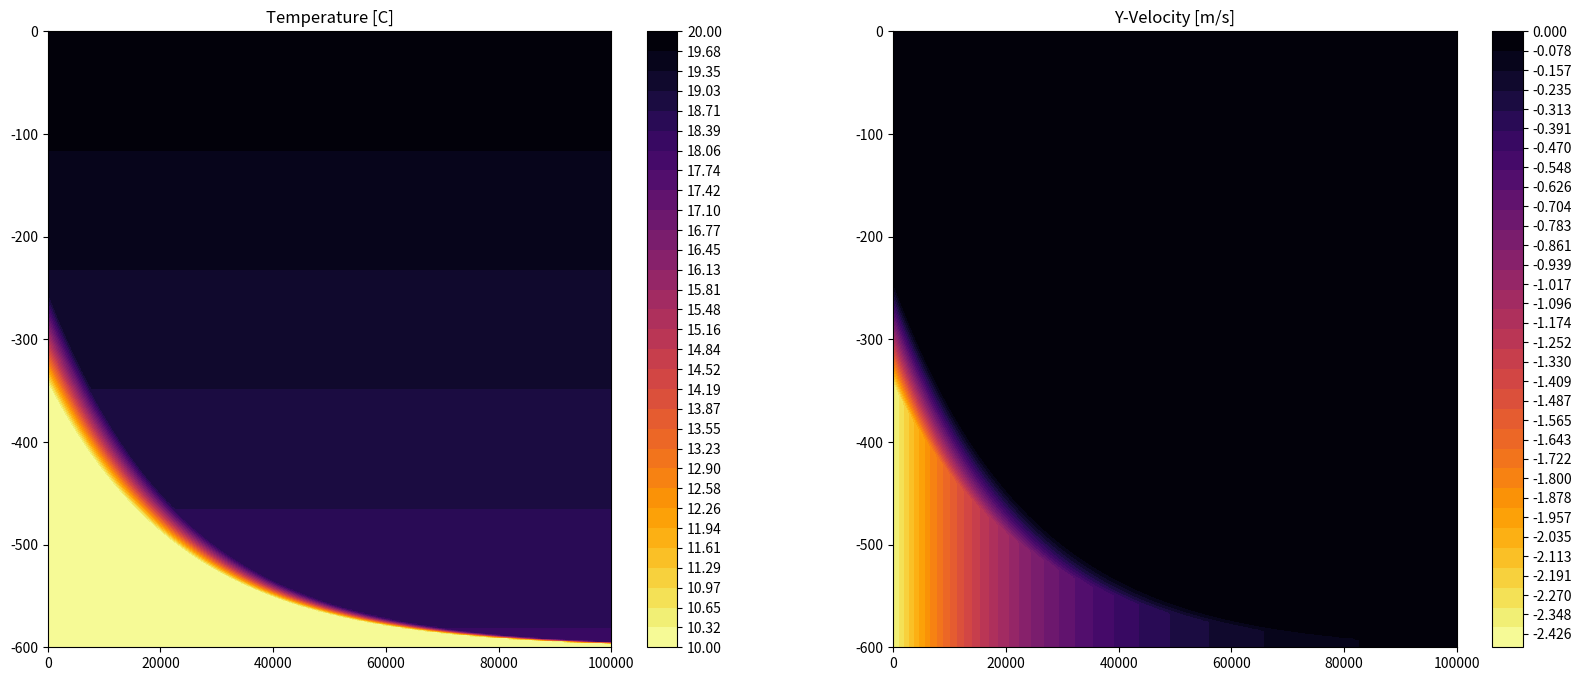

Source code (Python):
"""
Define DOME inflow temperature/density and velocity fields.

Inflow field is stratified and in geostrophic balance.
Equations are based on Legg et al. (2006)

"""
import numpy
import matplotlib.pyplot as plt

# constants
bay_width = 100e3
bay_depth = h_e = 600.
bay_length = 50e3
bay_x_lim = [800e3, 900e3]
basin_lx = 1100e3
basin_ly = 600e3
basin_extend = 120e3
basin_depth = 3600.

# define bathymetry slope
y_slope = [300e3, 600e3]
depth_lim = [3600., 600.]

h_0 = 300.0       # inflow height [m]
delta_rho = 2.0   # density anomaly [kg/m3]
rho_0 = 1000.0    # reference density [kg/m3]
g = 9.81          # gravitational acceleration [m/s2]
b_0 = 0.0         # buoyancy at surface [m/s2]
f_0 = 1e-4        # Coriolis parameter [1/s]
Ri_m = 1.0/3.0    # minimum gradient Richardson number

# temperature limits for a linear equation of state
temp_lim = [10.0, 20.0]
alpha = delta_rho/(temp_lim[1] - temp_lim[0])  # thermal expansion coeff
beta = 0.0  # haline contraction coeff
t_ref = temp_lim[1]
salt_const = 0.0

# buoyancy anomaly
# b = -g/rho_0 (rho - rho_0)  [m/s2]
db_0 = -g/rho_0 * -delta_rho

# inflow velocity amplitude [m/s]
U_0 = numpy.sqrt(db_0*h_0)

# buoyancy frequency of the background stratification
# N2 = - g/rho_0 d(rho)/dz = d(b)/dz
N2 = db_0/basin_depth

# length scale of decay
L_rho = U_0/f_0

# inflow depth as a function of x_w = distance from western wall of the bay
h_func = lambda x_w: h_0 * numpy.exp(-x_w/L_rho)

# modified z coordinate
z_star_func = lambda x_w, z: (z - h_func(x_w) + h_e + 1e-3)/h_func(x_w)

# function F(z_star)
F_func = lambda z_star: numpy.maximum(numpy.minimum(1./Ri_m * (z_star)/(z_star + 1.) + 0.5, 1.0), 0.0)

# solution for buoyancy, b = min(b_a, b_b)
b_a_func = lambda x_w, z: b_0 - db_0*(1. - F_func(z_star_func(x_w, z)))
b_b_func = lambda x_w, z: b_0 + N2*z  # background stratification
b_func = lambda x_w, z: numpy.minimum(b_a_func(x_w, z), b_b_func(x_w, z))

v_func = lambda x_w, z: -U_0*numpy.exp(-x_w/L_rho)*(1 - F_func(z_star_func(x_w, z)))

# compute density solution
rho_func = lambda x_w, z: -rho_0/g*b_func(x_w, z) + rho_0

# compute temperature solution from linear equation of state
# rho = rho_0 - alpha*(t - t_ref)
temp_func = lambda x_w, z: -(rho_func(x_w, z) - rho_0)/alpha + t_ref


def plot_fields():
    """plots inflow temperature and velocity fields"""

    x_plot = numpy.linspace(0, bay_width, 500)
    z_plot = numpy.linspace(-bay_depth, 0, 400)

    X, Z = numpy.meshgrid(x_plot, z_plot)

    fig, ax_list = plt.subplots(nrows=1, ncols=2, figsize=(20, 8))

    b_plot = b_func(X, Z)
    v_plot = v_func(X, Z)
    rho_plot = rho_func(X, Z)
    temp_plot = temp_func(X, Z)

    print('buoyancy anomaly= {:}'.format(db_0))
    print('U_0= {:}'.format(U_0))
    print('N2= {:}, N= {:}'.format(N2, numpy.sqrt(N2)))
    print('buoyancy= {:} .. {:}'.format(b_plot.min(), b_plot.max()))
    print('density= {:} .. {:}'.format(rho_plot.min(), rho_plot.max()))
    print('temperature= {:} .. {:}'.format(temp_plot.min(), temp_plot.max()))
    print('v velocity= {:} .. {:}'.format(v_plot.min(), v_plot.max()))

    cmap = plt.get_cmap('inferno_r')

    ax = ax_list[0]
    levs = numpy.linspace(temp_plot.min(), temp_plot.max(), 32)
    cax = ax.contourf(x_plot, z_plot, temp_plot, levels=levs, cmap=cmap)
    fig.colorbar(cax, ax=ax, ticks=levs, orientation='vertical')
    ax.set_title('Temperature [C]')

    ax = ax_list[1]
    levs = numpy.linspace(v_plot.min(), v_plot.max(), 32)
    cax = ax.contourf(x_plot, z_plot, v_plot, 32, cmap=cmap)
    fig.colorbar(cax, ax=ax, ticks=levs, orientation='vertical')
    ax.set_title('Y-Velocity [m/s]')

    imgfile = 'inflow_fields.png'
    print('saving image: {:}'.format(imgfile))
    fig.savefig(imgfile, bbox_inches='tight')


if __name__ == '__main__':
    plot_fields()
